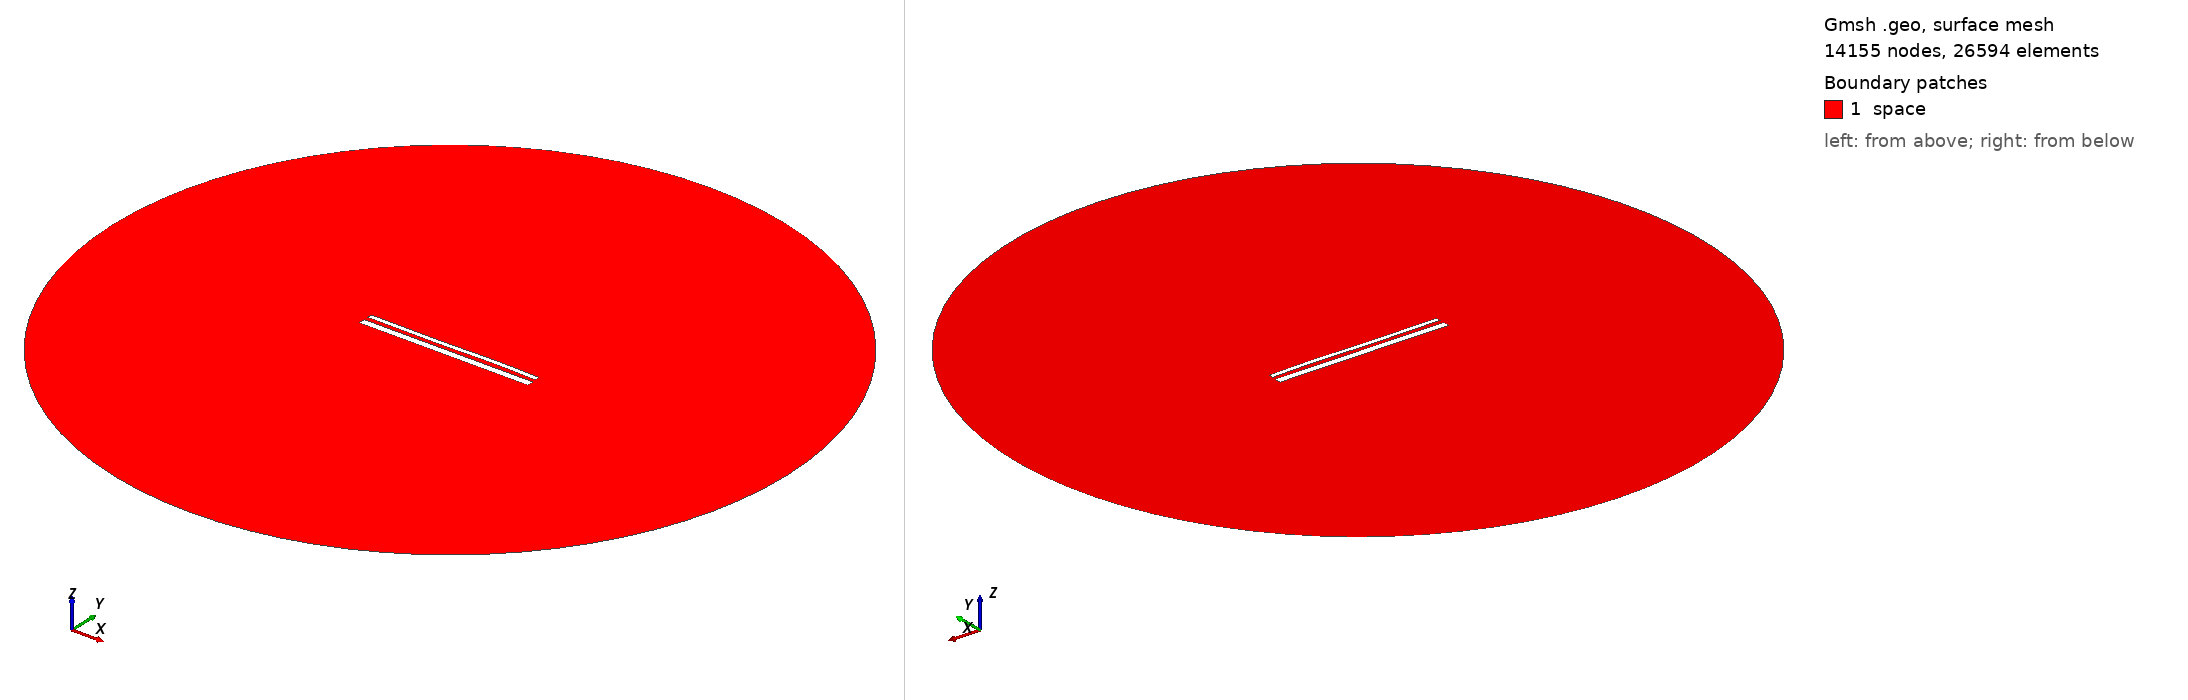

Gmsh geometry script, surface-meshed: 14155 nodes, 26594 surface elements. Boundary patches (legend numbers): 1 space. Left view from above one corner, right view from below the opposite corner. Legend entries are the model's physical surfaces. The drawing asked Gmsh for element sizes between 1% and 20% of the model's largest extent; the script's own settings can give other sizes.

=== 14679.geo (drawn) ===
//---------------------------------------
// Geometry kernel
//---------------------------------------

SetFactory("OpenCASCADE");



//---------------------------------------
// Parameters of the geometry
//---------------------------------------

// Overetch of the upper plate
overetch = 0.5;

// Distance between the plates
distance = 2.25;

// Discretization over the x axis (for the deformation)
nx = 50; 

// Length of the plate
L = 100 - overetch; 

// Number of modes
n = 4; 

// 1st mode coefficient
coeff(1) = 0.0;
beta(1) = 0.596864 * 3.1415926535 / L;

// 2nd mode coefficient
coeff(2) = 0.0;
beta(2) = 1.49418 * 3.1415926535 / L;

// 3rd mode coefficient
coeff(3) = -0.15;
beta(3) = 2.50025 * 3.1415926535 / L;

// 4th mode coefficient
coeff(4) = 0.07499999999999998;
beta(4) = 3.49999 * 3.1415926535 / L;



//---------------------------------------
// Upper plate (deformed rectangle)
//---------------------------------------

// Coordiantes of the upper plate
xmin = -50;
xmax = 50 - overetch;

// Height of the upper plate
yheight = 4 - 2 * overetch;

// Indexes of the points
UpperID[] = {};
LowerID[] = {};
LeftID[] = {};
RightID[] = {};

// Point index
p = 1;

// Horizontal edges
For i In {1:nx}
    x = xmin + (i-1)*(xmax - xmin)/(nx-1);

    y_bottom = distance / 2 + overetch;
    For j In {1:n}
        C = (Cosh(beta(j)*L) + Cos(beta(j)*L)) / (Sinh(beta(j)*L) + Sin(beta(j)*L));
        y_bottom  = y_bottom + coeff(j) * (Cosh(beta(j)*(x+50)) - Cos(beta(j)*(x+50)) - C * (Sinh(beta(j)*(x+50)) - Sin(beta(j)*(x+50))));
    EndFor

    y_top = y_bottom + yheight;

    Point(p) = {x, y_top, 0, 1.0};
    UpperID[i] = p;
    p = p + 1;

    Point(p) = {x, y_bottom, 0, 1.0};
    LowerID[i] = p;
    p = p + 1;
EndFor

// Create point lists
UpperPts[] = {}; LowerPts[] = {};
For i In {1:nx}
  UpperPts[] += {UpperID[i]};
  LowerPts[] += {LowerID[i]};
EndFor

// Build splines
Spline(1) = {UpperPts[]};
Spline(2) = {LowerPts[]};
Line(3) = {LowerPts[nx-1], UpperPts[nx-1]};
Line(4) = {LowerPts[0], UpperPts[0]};

// Build the plane surface
Curve Loop(1) = {2, 3, -1, -4};
Plane Surface(1) = {1};



//---------------------------------------
// Lower plate (rectangle)
//---------------------------------------

// Vertices
Point(1001) = {-50, -1, 0, 1.0};
Point(1002) = { 50, -1, 0, 1.0};
Point(1003) = { 50,  -5, 0, 1.0};
Point(1004) = {-50,  -5, 0, 1.0};

// Edges
Line(5) = {1001, 1002};
Line(6) = {1002, 1003};
Line(7) = {1003, 1004};
Line(8) = {1004, 1001};

// Plane surface
Line Loop(2) = {5, 6, 7, 8};
Plane Surface(2) = {2}; 



//---------------------------------------
// Outer (fictious) boundary
//---------------------------------------

// Points
Point(1005) = {0, 0, 0};       // Center
Point(1006) = {200, 0, 0};     // Start point
Point(1007) = {0, 200, 0};     // 90 degrees
Point(1008) = {-200, 0, 0};    // 180 degrees
Point(1009) = {0, -200, 0};    // 270 degrees

// Circle arcs (each needs start, center, end)
Circle(9) = {1006, 1005, 1007};
Circle(10) = {1007, 1005, 1008};
Circle(11) = {1008, 1005, 1009};
Circle(12) = {1009, 1005, 1006};

// Plane surface for the entire domain
Curve Loop(3) = {9, 10, 11, 12};
Surface(3) = {3};

// Subtract the plates from the whole domain to obtain the actual domain where we want to solve the equations
BooleanDifference{ Surface{3}; Delete; }{ Surface{1}; Surface{2}; Delete; }




//---------------------------------------
// Transfinite Lines/Curves
//---------------------------------------

// Set the number of points on the boundaries
r = 7;

// Plates
Transfinite Curve {1, 2} = 50*r Using Progression 1;
Transfinite Curve {3, 4} = 2*r Using Progression 1;
Transfinite Line {5, 7} = 50*r Using Progression 1;
Transfinite Line {6, 8} = 2*r Using Progression 1;

// Outer boundary
Transfinite Line {9, 10, 11, 12} = 20 Using Progression 1;



//---------------------------------------
// Physical groups
//---------------------------------------                

// Physical curves (boundaries)
Physical Line("force_segment", 10) = {2};
Physical Line("upper_plate", 11) = {1, 3, 4};
Physical Line("lower_plate", 12) = {5, 6, 7, 8};
Physical Line("boundary", 20) = {9, 10, 11, 12};

// Physical Surfaces
Physical Surface("space", 30) = {3};



//---------------------------------------
// 6. Generate the Mesh
//---------------------------------------

// 2D mesh generation
Mesh 2;
